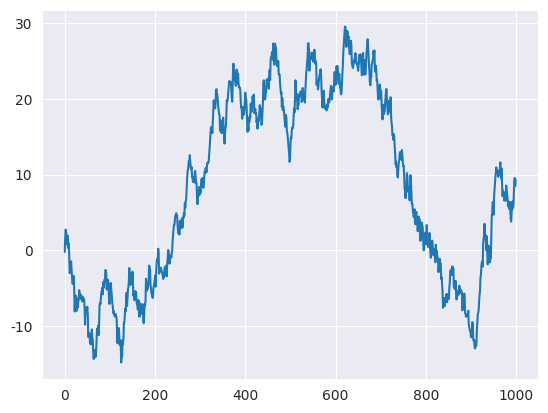

This figure's Python source: (Note: this script raises an exception after producing the figure.)
%matplotlib inline

conll_baseline = [
1.202000000000000013e-01,
1.824866666666666581e-01,
2.856266666666666398e-01,
4.726066666666666749e-01,
6.081600000000000339e-01,
6.883799999999999919e-01,
7.427333333333333565e-01,
7.836733333333333329e-01,
8.117466666666666164e-01,
8.345466666666666589e-01,
8.485399999999999610e-01,
8.617799999999999905e-01,
8.723666666666666236e-01,
8.815133333333333709e-01,
8.886933333333333351e-01,
8.931599999999999540e-01,
8.996666666666666146e-01,
9.050599999999999756e-01,
9.084933333333333749e-01,
9.120933333333333115e-01,
9.154933333333333811e-01,
9.183599999999999541e-01,
9.206533333333333236e-01,
9.241866666666667118e-01,
9.270666666666667055e-01,
9.280266666666666664e-01,
9.294400000000000439e-01,
9.323533333333333672e-01,
9.323666666666666769e-01,
9.353599999999999692e-01
]
    
    
semi_train_pos=[
1.159466666666666701e-01,
8.516333333333333533e-01,
9.160599999999999854e-01,
9.472866666666667212e-01,
9.577400000000000357e-01,
9.641666666666666163e-01,
9.688200000000000145e-01,
9.741600000000000259e-01,
9.776333333333333542e-01,
9.808799999999999741e-01,
9.843733333333333224e-01,
9.861933333333333662e-01,
9.871133333333332871e-01,
9.888400000000000523e-01,
9.902666666666666284e-01,
9.914133333333333686e-01,
9.925333333333333785e-01,
9.935599999999999987e-01,
9.943400000000000016e-01,
9.946199999999999486e-01,
9.949933333333332852e-01,
9.955600000000000005e-01,
9.955399999999999805e-01,
9.959799999999999764e-01,
9.961466666666666248e-01,
9.963533333333333131e-01,
9.963466666666667138e-01,
9.969733333333333780e-01,
9.973066666666666746e-01,
9.973466666666667146e-01
]


len(conll_baseline)

len(semi_train_pos)



import matplotlib.pyplot as plt
import numpy as np
import seaborn as sns

sns.set_style("darkgrid")
plt.plot(np.cumsum(np.random.randn(1000,1)))
pltp
plt.show()